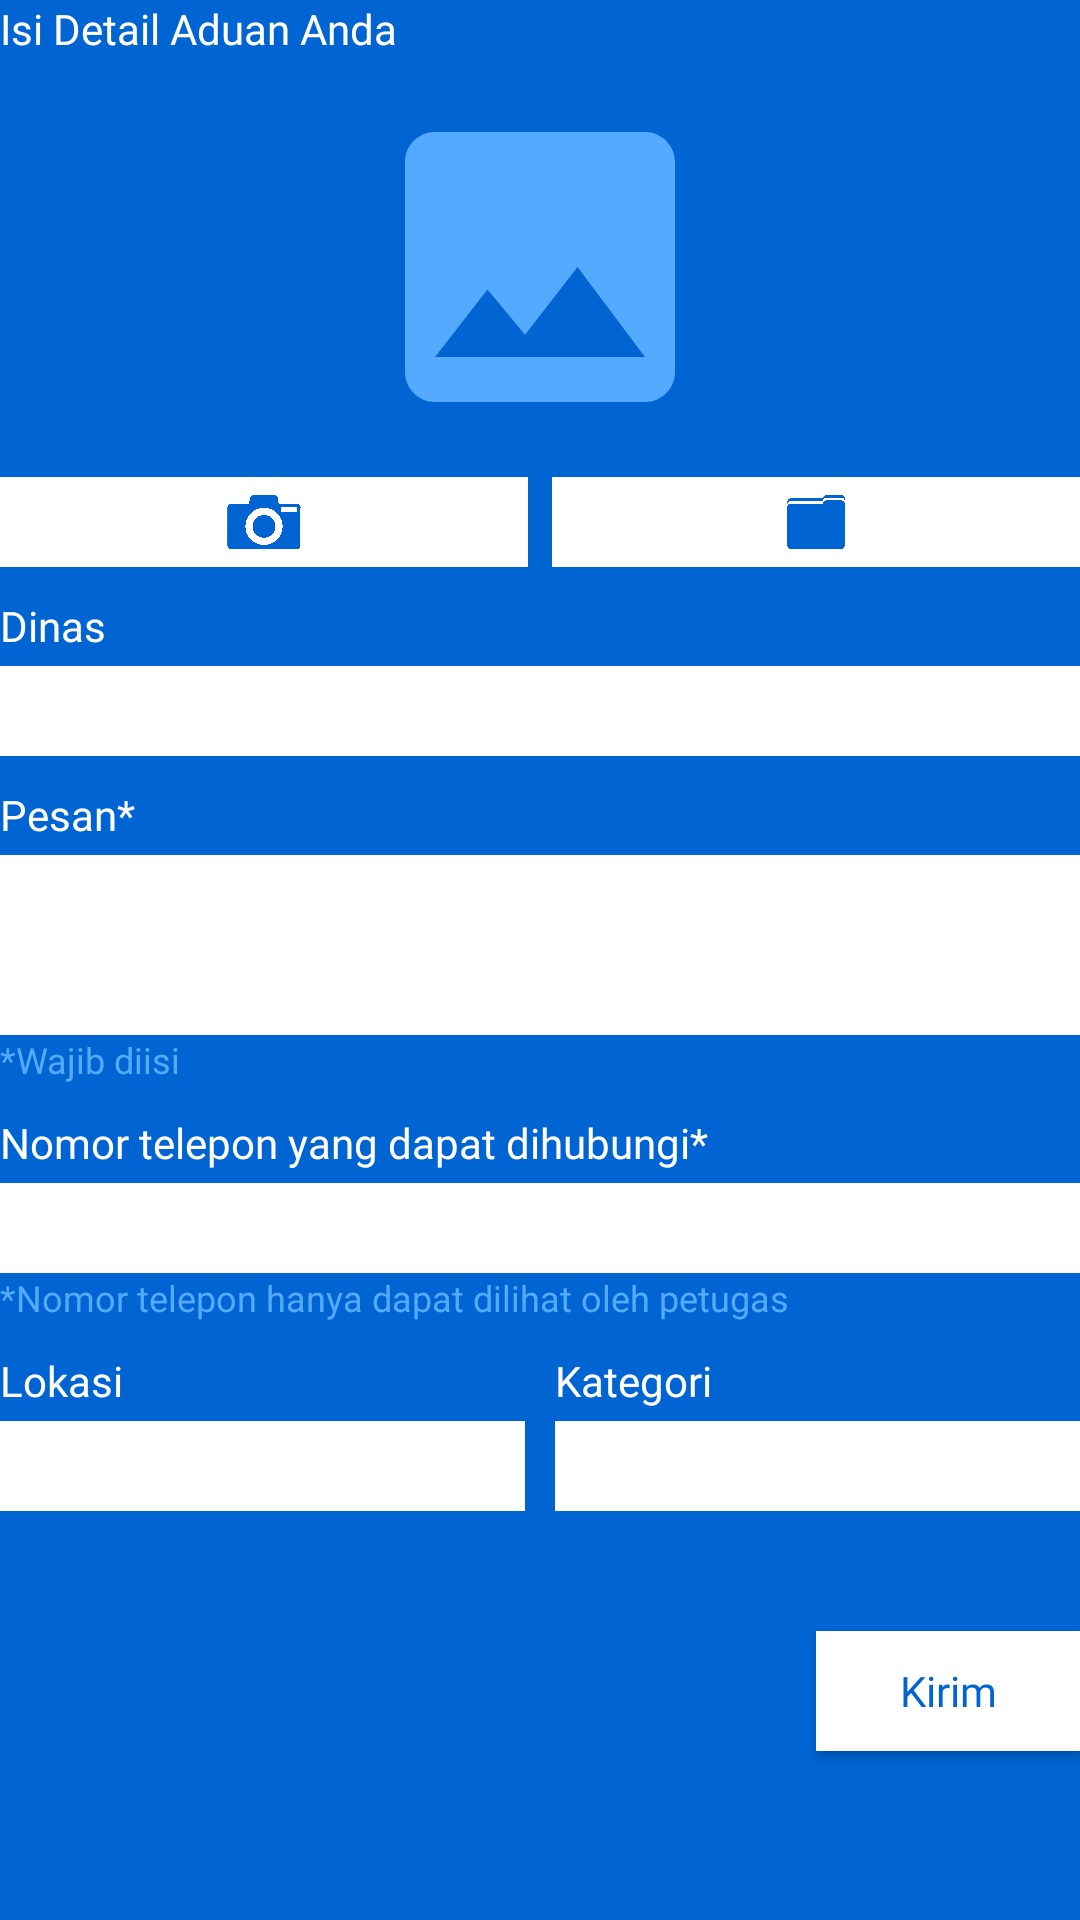

Layout XML and referenced resources for this Android screen:
<!-- AndroidManifest.xml: application theme Theme.ELapor -->
<!-- res/layout/fragment_detail_aduan.xml -->
<?xml version="1.0" encoding="utf-8"?>
<androidx.constraintlayout.widget.ConstraintLayout xmlns:android="http://schemas.android.com/apk/res/android"
    android:layout_width="match_parent"
    android:layout_height="match_parent"
    xmlns:app="http://schemas.android.com/apk/res-auto"
    xmlns:tools="http://schemas.android.com/tools"
    android:background="@color/blue_500">

        <androidx.core.widget.NestedScrollView
            android:id="@+id/sv_container"
            android:layout_width="match_parent"
            android:layout_height="wrap_content"
            app:layout_constraintTop_toTopOf="parent"
            app:layout_constraintStart_toStartOf="parent"
            app:layout_constraintEnd_toEndOf="parent">
            <RelativeLayout
                android:layout_width="match_parent"
                android:layout_height="wrap_content">
                <TextView
                    android:id="@+id/tv_detail"
                    android:layout_width="match_parent"
                    android:layout_height="wrap_content"
                    android:fontFamily="@font/arlrdbd"
                    android:textColor="@color/white"
                    android:text="@string/txt_isi_detail"/>
                <ImageView
                    android:id="@+id/iv_image"
                    android:layout_below="@id/tv_detail"
                    android:layout_width="match_parent"
                    android:layout_marginTop="10dp"
                    android:layout_height="120dp"
                    android:src="@drawable/ic_baseline_image"
                    android:background="@drawable/bg_border_blue"
                    tools:ignore="ContentDescription"/>
                <LinearLayout
                    android:id="@+id/ll_capture"
                    android:layout_marginTop="10dp"
                    android:layout_below="@id/iv_image"
                    android:layout_width="match_parent"
                    android:layout_height="wrap_content"
                    android:orientation="horizontal">

                    <ImageView
                        android:id="@+id/bt_camera"
                        android:layout_width="0dp"
                        android:layout_weight="1"
                        android:layout_height="30dp"
                        android:layout_marginEnd="4dp"
                        tools:ignore="ContentDescription"
                        android:src="@drawable/ic_kamera"
                        android:paddingVertical="6dp"
                        android:background="@color/white"/>

                    <ImageView
                        android:id="@+id/bt_gallery"
                        android:layout_width="0dp"
                        android:layout_marginStart="4dp"
                        android:layout_weight="1"
                        android:src="@drawable/ic_gallery"
                        android:paddingVertical="6dp"
                        android:layout_height="30dp"
                        tools:ignore="ContentDescription"
                        android:background="@color/white"/>
                </LinearLayout>

                <TextView
                    android:id="@+id/tv_dinas"
                    android:layout_below="@id/ll_capture"
                    android:layout_marginTop="10dp"
                    android:layout_width="match_parent"
                    android:layout_height="wrap_content"
                    android:fontFamily="@font/arlrdbd"
                    android:textColor="@color/white"
                    android:text="@string/txt_dinas"/>

                <androidx.appcompat.widget.AppCompatEditText
                    android:id="@+id/sp_dinas"
                    android:layout_marginTop="4dp"
                    android:paddingStart="14dp"
                    android:fontFamily="@font/arlrdbd"
                    android:textColor="@color/blue_200"
                    android:layout_below="@id/tv_dinas"
                    android:layout_width="match_parent"
                    android:layout_height="30dp"
                    android:background="@drawable/bg_white_square"/>

                <TextView
                    android:id="@+id/tv_pesan"
                    android:layout_below="@id/sp_dinas"
                    android:layout_marginTop="10dp"
                    android:layout_width="match_parent"
                    android:layout_height="wrap_content"
                    android:fontFamily="@font/arlrdbd"
                    android:textColor="@color/white"
                    android:text="@string/txt_pesan"/>

                <androidx.appcompat.widget.AppCompatEditText
                    android:id="@+id/et_pesan"
                    android:layout_marginTop="4dp"
                    android:layout_below="@id/tv_pesan"
                    android:layout_width="match_parent"
                    android:layout_height="60dp"
                    android:maxLines="4"
                    android:paddingStart="14dp"
                    android:fontFamily="@font/arlrdbd"
                    android:textColor="@color/blue_200"
                    android:background="@drawable/bg_white_square"/>

                <TextView
                    android:id="@+id/tv_wajib"
                    android:layout_below="@id/et_pesan"
                    android:textSize="12sp"
                    android:layout_width="match_parent"
                    android:layout_height="wrap_content"
                    android:fontFamily="@font/arlrdbd"
                    android:textColor="@color/blue_200"
                    android:text="@string/txt_wajib"
                    tools:ignore="SmallSp" />

                <TextView
                    android:id="@+id/tv_notelp"
                    android:layout_below="@id/tv_wajib"
                    android:layout_marginTop="10dp"
                    android:layout_width="match_parent"
                    android:layout_height="wrap_content"
                    android:fontFamily="@font/arlrdbd"
                    android:textColor="@color/white"
                    android:text="@string/txt_no_telp_dihub"/>

                <androidx.appcompat.widget.AppCompatEditText
                    android:id="@+id/et_notelp"
                    android:layout_marginTop="4dp"
                    android:layout_below="@id/tv_notelp"
                    android:paddingStart="14dp"
                    android:fontFamily="@font/arlrdbd"
                    android:textColor="@color/blue_200"
                    android:inputType="numberDecimal"
                    android:layout_width="match_parent"
                    android:layout_height="30dp"
                    android:background="@drawable/bg_white_square"/>

                <TextView
                    android:id="@+id/tv_notelp_hanya"
                    android:layout_below="@id/et_notelp"
                    android:textSize="12sp"
                    android:layout_width="match_parent"
                    android:layout_height="wrap_content"
                    android:fontFamily="@font/arlrdbd"
                    android:textColor="@color/blue_200"
                    android:text="@string/txt_no_telp_hanya"
                    tools:ignore="SmallSp" />

                <LinearLayout
                    android:id="@+id/rl_lokasi"
                    android:layout_marginTop="10dp"
                    android:layout_below="@id/tv_notelp_hanya"
                    android:layout_width="match_parent"
                    android:layout_height="wrap_content"
                    android:orientation="horizontal">

                    <RelativeLayout
                        android:layout_width="0dp"
                        android:layout_weight="1"
                        android:layout_marginEnd="5dp"
                        android:layout_height="wrap_content">

                        <TextView
                            android:id="@+id/tv_lokasi"
                            android:layout_width="wrap_content"
                            android:layout_height="wrap_content"
                            android:fontFamily="@font/arlrdbd"
                            android:textColor="@color/white"
                            android:text="@string/txt_lokasi"/>

                        <androidx.appcompat.widget.AppCompatEditText
                            android:id="@+id/et_lokasi"
                            android:layout_marginTop="4dp"
                            android:layout_below="@id/tv_lokasi"
                            android:layout_width="match_parent"
                            android:layout_height="30dp"
                            android:background="@drawable/bg_white_square"/>

                    </RelativeLayout>

                    <RelativeLayout
                        android:layout_width="0dp"
                        android:layout_weight="1"
                        android:layout_marginStart="5dp"
                        android:layout_height="wrap_content">

                        <TextView
                            android:id="@+id/tv_kategori"
                            android:layout_width="wrap_content"
                            android:layout_height="wrap_content"
                            android:fontFamily="@font/arlrdbd"
                            android:textColor="@color/white"
                            android:text="@string/txt_kategori"/>

                        <androidx.appcompat.widget.AppCompatEditText
                            android:id="@+id/sp_kategori"
                            android:layout_marginTop="4dp"
                            android:layout_below="@id/tv_kategori"
                            android:layout_width="match_parent"
                            android:layout_height="30dp"
                            android:background="@drawable/bg_white_square"/>
                    </RelativeLayout>
                </LinearLayout>
            </RelativeLayout>
        </androidx.core.widget.NestedScrollView>

        <androidx.appcompat.widget.AppCompatButton
            android:id="@+id/bt_kirim"
            android:layout_width="wrap_content"
            android:layout_height="40dp"
            android:layout_marginTop="40dp"
            android:fontFamily="@font/arlrdbd"
            android:textColor="@color/blue_500"
            android:textAllCaps="false"
            android:background="@drawable/bg_white_square"
            android:text="@string/txt_kirim"
            app:layout_constraintTop_toBottomOf="@id/sv_container"
            app:layout_constraintEnd_toEndOf="parent"/>

</androidx.constraintlayout.widget.ConstraintLayout>
<!-- resources referenced by this layout -->
<resources>
  <color name="blue_200">#54AAFF</color>
  <color name="blue_500">#0064D2</color>
  <color name="white">#FFFFFFFF</color>
  <!-- drawable bg_white_square (drawable) -->
  <?xml version="1.0" encoding="utf-8"?>
  <shape xmlns:android="http://schemas.android.com/apk/res/android"
      android:shape="rectangle">
      
      <solid android:color="@color/white"/>
  </shape>
  <!-- drawable ic_baseline_image (drawable) -->
  <vector android:height="80dp" android:tint="#54AAFF"
      android:viewportHeight="24" android:viewportWidth="24"
      android:width="80dp" xmlns:android="http://schemas.android.com/apk/res/android">
      <path android:fillColor="@android:color/white" android:pathData="M21,19V5c0,-1.1 -0.9,-2 -2,-2H5c-1.1,0 -2,0.9 -2,2v14c0,1.1 0.9,2 2,2h14c1.1,0 2,-0.9 2,-2zM8.5,13.5l2.5,3.01L14.5,12l4.5,6H5l3.5,-4.5z"/>
  </vector>
  <!-- drawable ic_gallery: png bitmap (drawable, 34802 bytes) -->
  <!-- drawable ic_kamera: png bitmap (drawable, 91314 bytes) -->
  <string name="txt_dinas">Dinas</string>
  <string name="txt_isi_detail">Isi Detail Aduan Anda</string>
  <string name="txt_kategori">Kategori</string>
  <string name="txt_kirim">Kirim</string>
  <string name="txt_lokasi">Lokasi</string>
  <string name="txt_no_telp_dihub">Nomor telepon yang dapat dihubungi*</string>
  <string name="txt_no_telp_hanya">*Nomor telepon hanya dapat dilihat oleh petugas</string>
  <string name="txt_pesan">Pesan*</string>
  <string name="txt_wajib">*Wajib diisi</string>
  <style name="Theme.ELapor" parent="Theme.MaterialComponents.DayNight.NoActionBar">
          
          <item name="colorPrimary">@color/blue_500</item>
          <item name="colorPrimaryVariant">@color/blue_700</item>
          <item name="colorOnPrimary">@color/white</item>
          
          <item name="colorSecondary">@color/teal_200</item>
          <item name="colorSecondaryVariant">@color/teal_700</item>
          <item name="colorOnSecondary">@color/black</item>
          
          <item name="android:statusBarColor" tools:targetApi="l">?attr/colorPrimaryVariant</item>
          
      </style>
  <color name="blue_700">#004A99</color>
  <color name="teal_200">#FF03DAC5</color>
  <color name="teal_700">#FF018786</color>
  <color name="black">#FF000000</color>
</resources>
